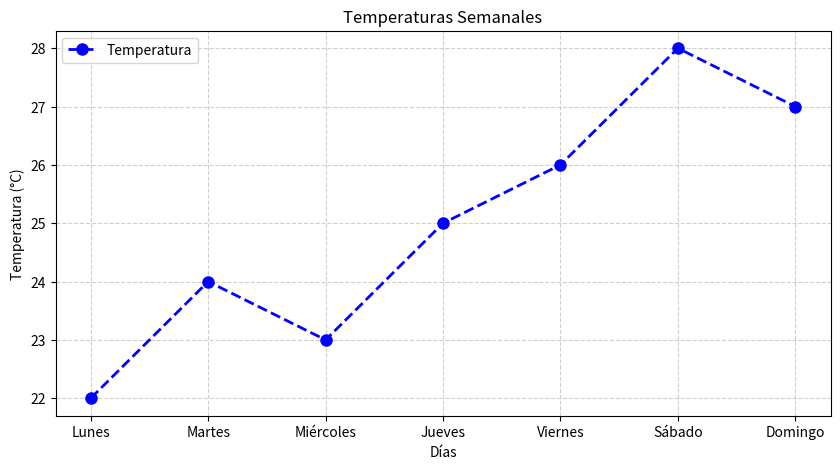

Write the Python code that produced this figure.
import matplotlib.pyplot as plt


def graficar_temperaturas(dias, temperaturas):
    plt.figure(figsize=(10, 5))  # Tamaño del gráfico
    plt.plot(dias, temperaturas, marker='o', linestyle='--', color='b', markersize=8, linewidth=2, label='Temperatura')

    # Etiquetas y título
    plt.xlabel("Días")
    plt.ylabel("Temperatura (°C)")
    plt.title("Temperaturas Semanales")

    # Añadir leyenda
    plt.legend()

    # Mostrar la cuadrícula para mejor visualización
    plt.grid(True, linestyle='--', alpha=0.6)

    # Mostrar la gráfica
    plt.show()


# Datos proporcionados
dias = ['Lunes', 'Martes', 'Miércoles', 'Jueves', 'Viernes', 'Sábado', 'Domingo']
temperaturas = [22, 24, 23, 25, 26, 28, 27]

graficar_temperaturas(dias, temperaturas)